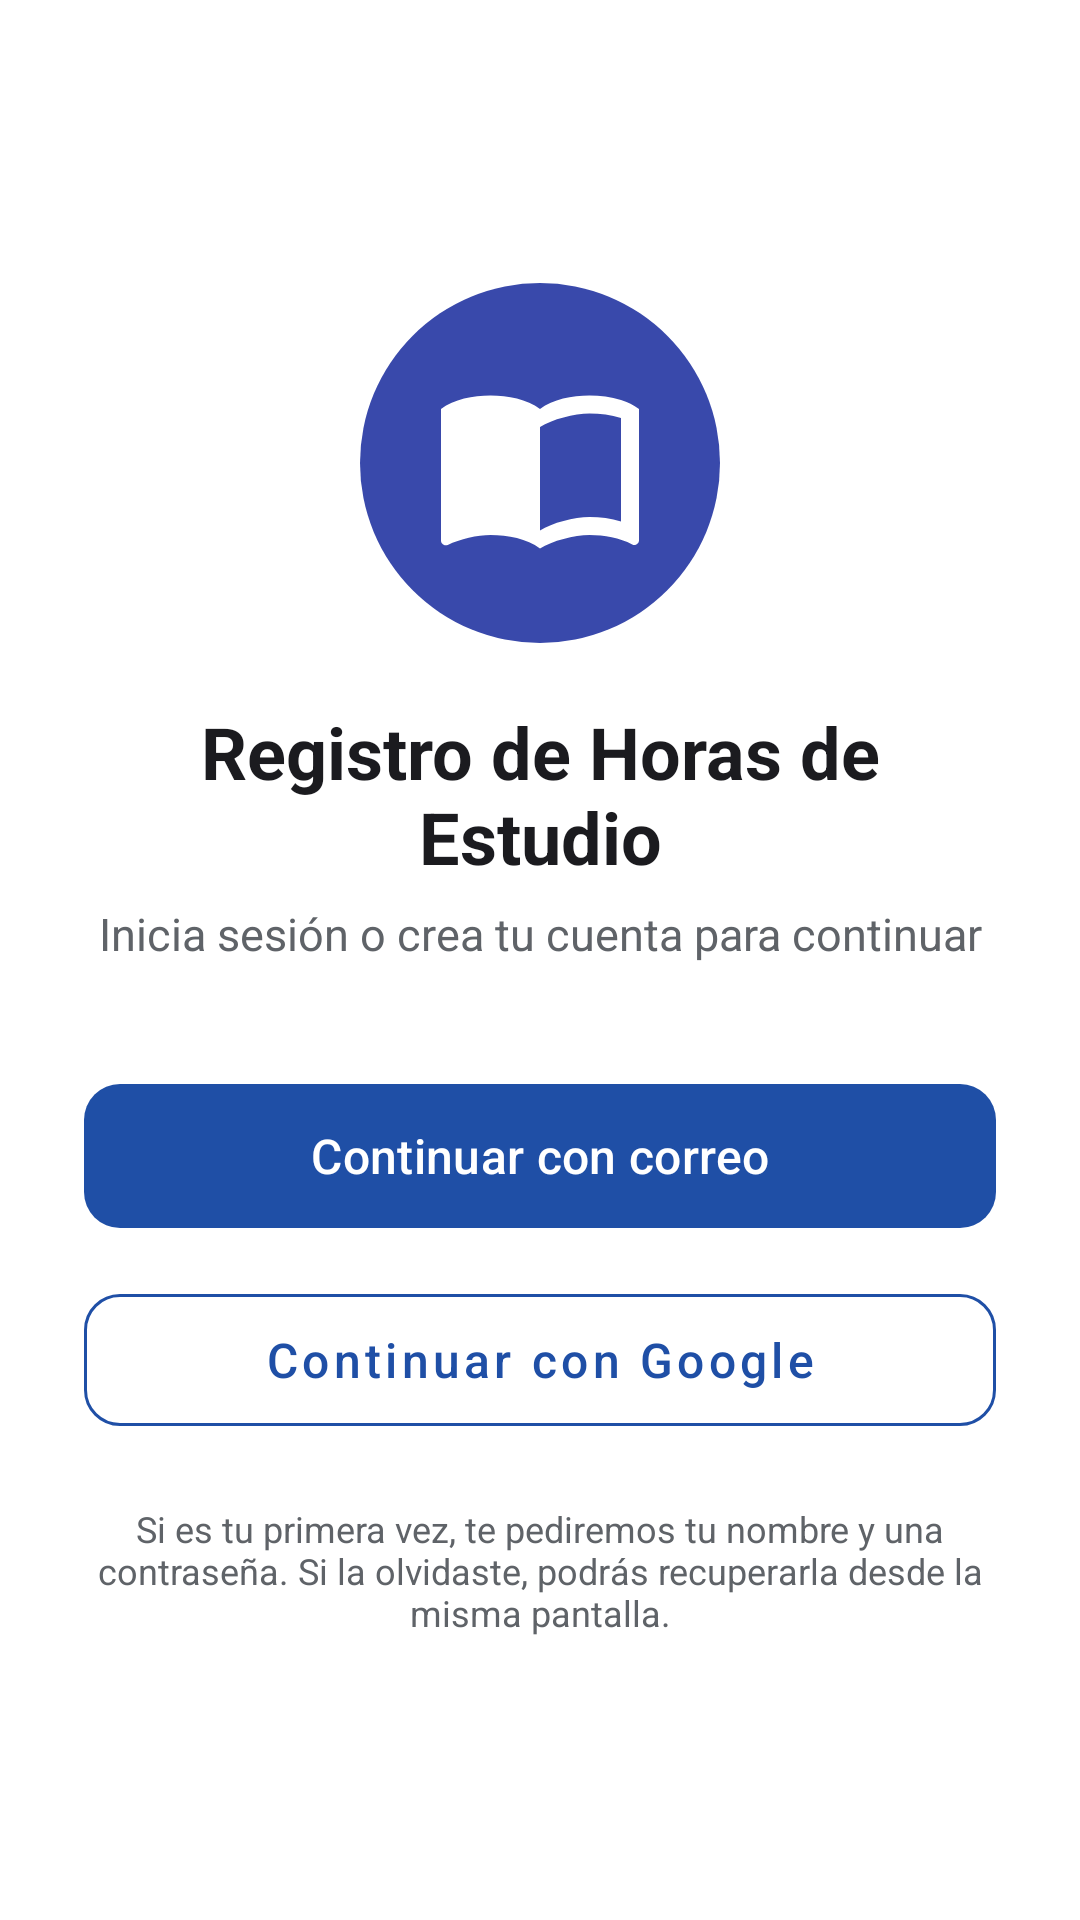

The Android layout XML behind this screen, and the referenced resources:
<!-- AndroidManifest.xml: application theme Theme.LAB6_IOT_20223291 -->
<!-- res/layout/auth_picker.xml -->
<?xml version="1.0" encoding="utf-8"?>
<LinearLayout xmlns:android="http://schemas.android.com/apk/res/android"
    xmlns:app="http://schemas.android.com/apk/res-auto"
    android:layout_width="match_parent"
    android:layout_height="match_parent"
    android:background="@android:color/white"
    android:gravity="center_vertical"
    android:orientation="vertical"
    android:padding="28dp">

    <ImageView
        android:layout_width="120dp"
        android:layout_height="120dp"
        android:layout_gravity="center_horizontal"
        android:contentDescription="Logo de Horas de Estudio"
        android:src="@drawable/ic_logo" />

    <TextView
        android:layout_width="match_parent"
        android:layout_height="wrap_content"
        android:layout_marginTop="20dp"
        android:gravity="center"
        android:text="Registro de Horas de Estudio"
        android:textColor="@color/lab_texto"
        android:textSize="24sp"
        android:textStyle="bold" />

    <TextView
        android:layout_width="match_parent"
        android:layout_height="wrap_content"
        android:layout_marginTop="6dp"
        android:gravity="center"
        android:text="Inicia sesión o crea tu cuenta para continuar"
        android:textColor="@color/lab_gris"
        android:textSize="15sp" />

    <com.google.android.material.button.MaterialButton
        android:id="@+id/btnAuthEmail"
        android:layout_width="match_parent"
        android:layout_height="56dp"
        android:layout_marginTop="36dp"
        android:text="Continuar con correo"
        android:textAllCaps="false"
        android:textSize="16sp"
        app:backgroundTint="@color/lab_azul"
        app:cornerRadius="12dp" />

    <com.google.android.material.button.MaterialButton
        android:id="@+id/btnAuthGoogle"
        style="@style/Widget.MaterialComponents.Button.OutlinedButton"
        android:layout_width="match_parent"
        android:layout_height="56dp"
        android:layout_marginTop="12dp"
        android:text="Continuar con Google"
        android:textAllCaps="false"
        android:textColor="@color/lab_azul"
        android:textSize="16sp"
        app:cornerRadius="12dp"
        app:strokeColor="@color/lab_azul" />

    <TextView
        android:layout_width="match_parent"
        android:layout_height="wrap_content"
        android:layout_marginTop="20dp"
        android:gravity="center"
        android:text="Si es tu primera vez, te pediremos tu nombre y una contraseña. Si la olvidaste, podrás recuperarla desde la misma pantalla."
        android:textColor="@color/lab_gris"
        android:textSize="12sp" />
</LinearLayout>
<!-- resources referenced by this layout -->
<resources>
  <color name="lab_azul">#1F4FA6</color>
  <color name="lab_gris">#5F6368</color>
  <color name="lab_texto">#1B1B1F</color>
  <!-- drawable ic_logo (drawable) -->
  <?xml version="1.0" encoding="utf-8"?>
  <vector xmlns:android="http://schemas.android.com/apk/res/android"
      android:width="120dp"
      android:height="120dp"
      android:viewportWidth="24"
      android:viewportHeight="24">
      <path
          android:fillColor="#3949AB"
          android:pathData="M12,12m-12,0a12,12 0,1 1,24 0a12,12 0,1 1,-24 0" />
      <group
          android:scaleX="0.6"
          android:scaleY="0.6"
          android:translateX="4.8"
          android:translateY="4.8">
          <path
              android:fillColor="#FFFFFF"
              android:pathData="M21,5c-1.11,-0.35 -2.33,-0.5 -3.5,-0.5 -1.95,0 -4.05,0.4 -5.5,1.5 -1.45,-1.1 -3.55,-1.5 -5.5,-1.5S2.45,4.9 1,6v14.65c0,0.25 0.25,0.5 0.5,0.5 0.1,0 0.15,-0.05 0.25,-0.05C3.1,20.45 5.05,20 6.5,20c1.95,0 4.05,0.4 5.5,1.5 1.35,-0.85 3.8,-1.5 5.5,-1.5 1.65,0 3.35,0.3 4.75,1.05 0.1,0.05 0.15,0.05 0.25,0.05 0.25,0 0.5,-0.25 0.5,-0.5V6c-0.6,-0.45 -1.25,-0.75 -2,-1zM21,18.5c-1.1,-0.35 -2.3,-0.5 -3.5,-0.5 -1.7,0 -4.15,0.65 -5.5,1.5V8c1.35,-0.85 3.8,-1.5 5.5,-1.5 1.2,0 2.4,0.15 3.5,0.5v11.5z" />
      </group>
  </vector>
  <style name="Theme.LAB6_IOT_20223291" parent="Base.Theme.LAB6_IOT_20223291" />
  <style name="Base.Theme.LAB6_IOT_20223291" parent="Theme.Material3.Light.NoActionBar">
          <item name="colorPrimary">@color/lab_azul</item>
          <item name="colorOnPrimary">@color/white</item>
          <item name="colorPrimaryContainer">@color/lab_azul_claro</item>
          <item name="colorSecondary">@color/lab_azul</item>
          <item name="android:statusBarColor">@color/lab_azul</item>
          <item name="android:windowLightStatusBar">false</item>
          <item name="android:windowBackground">@color/lab_fondo</item>
      </style>
  <color name="lab_azul_claro">#DCE6FB</color>
  <color name="lab_fondo">#F4F5FA</color>
  <!-- not gathered from this repository: default colours our renderer supplied (Android Studio template values) -->
  <color name="white">#FFFFFFFF</color>
</resources>
